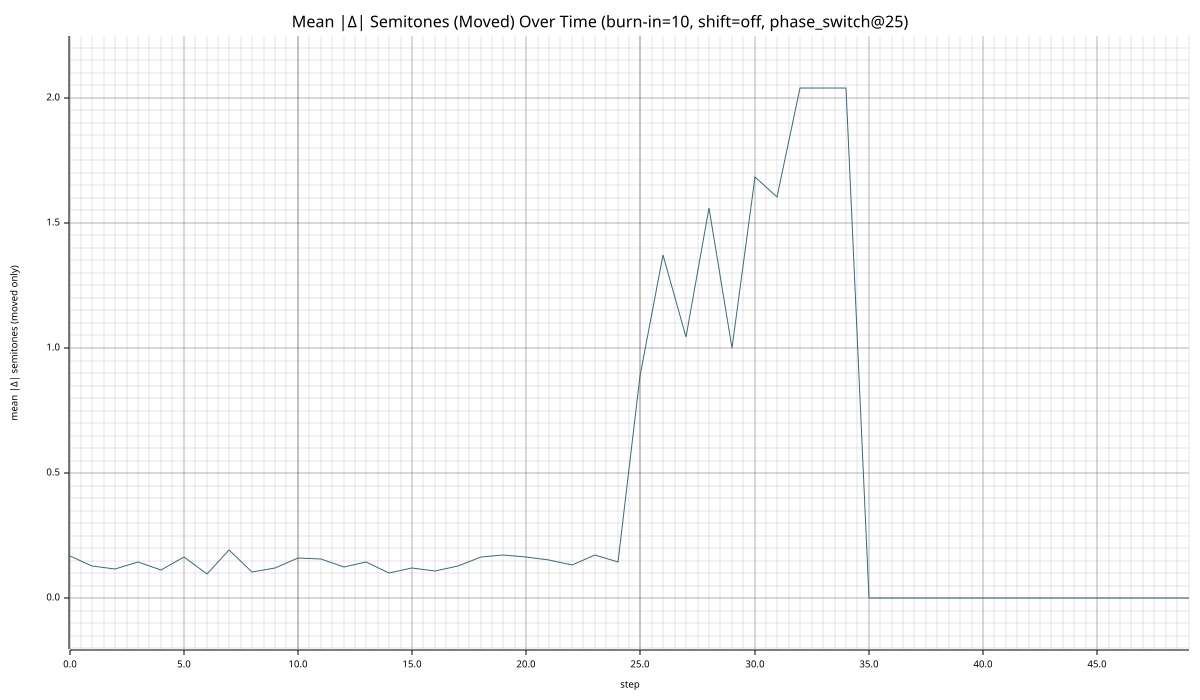

The file beside this chart, header and first rows:
step, mean_abs_delta_semitones_moved
0, 0.1675
1, 0.1275
2, 0.1173
3, 0.145
4, 0.115
5, 0.165
6, 0.09818
7, 0.1936
8, 0.105
9, 0.12
10, 0.1625
11, 0.1575
12, 0.125
13, 0.1473
14, 0.1
15, 0.12
16, 0.1091
17, 0.1275
18, 0.165
19, 0.1725
20, 0.1636
21, 0.155
22, 0.135
23, 0.175
24, 0.145
25, 0.8875
26, 1.373
27, 1.044
28, 1.56
29, 1.002
30, 1.684
31, 1.605
32, 2.04
33, 2.04
34, 2.04
35, 0.000000
36, 0.000000
37, 0.000000
38, 0.000000
39, 0.000000
40, 0.000000
41, 0.000000
42, 0.000000
43, 0.000000
44, 0.000000
45, 0.000000
46, 0.000000
47, 0.000000
48, 0.000000
49, 0.000000
